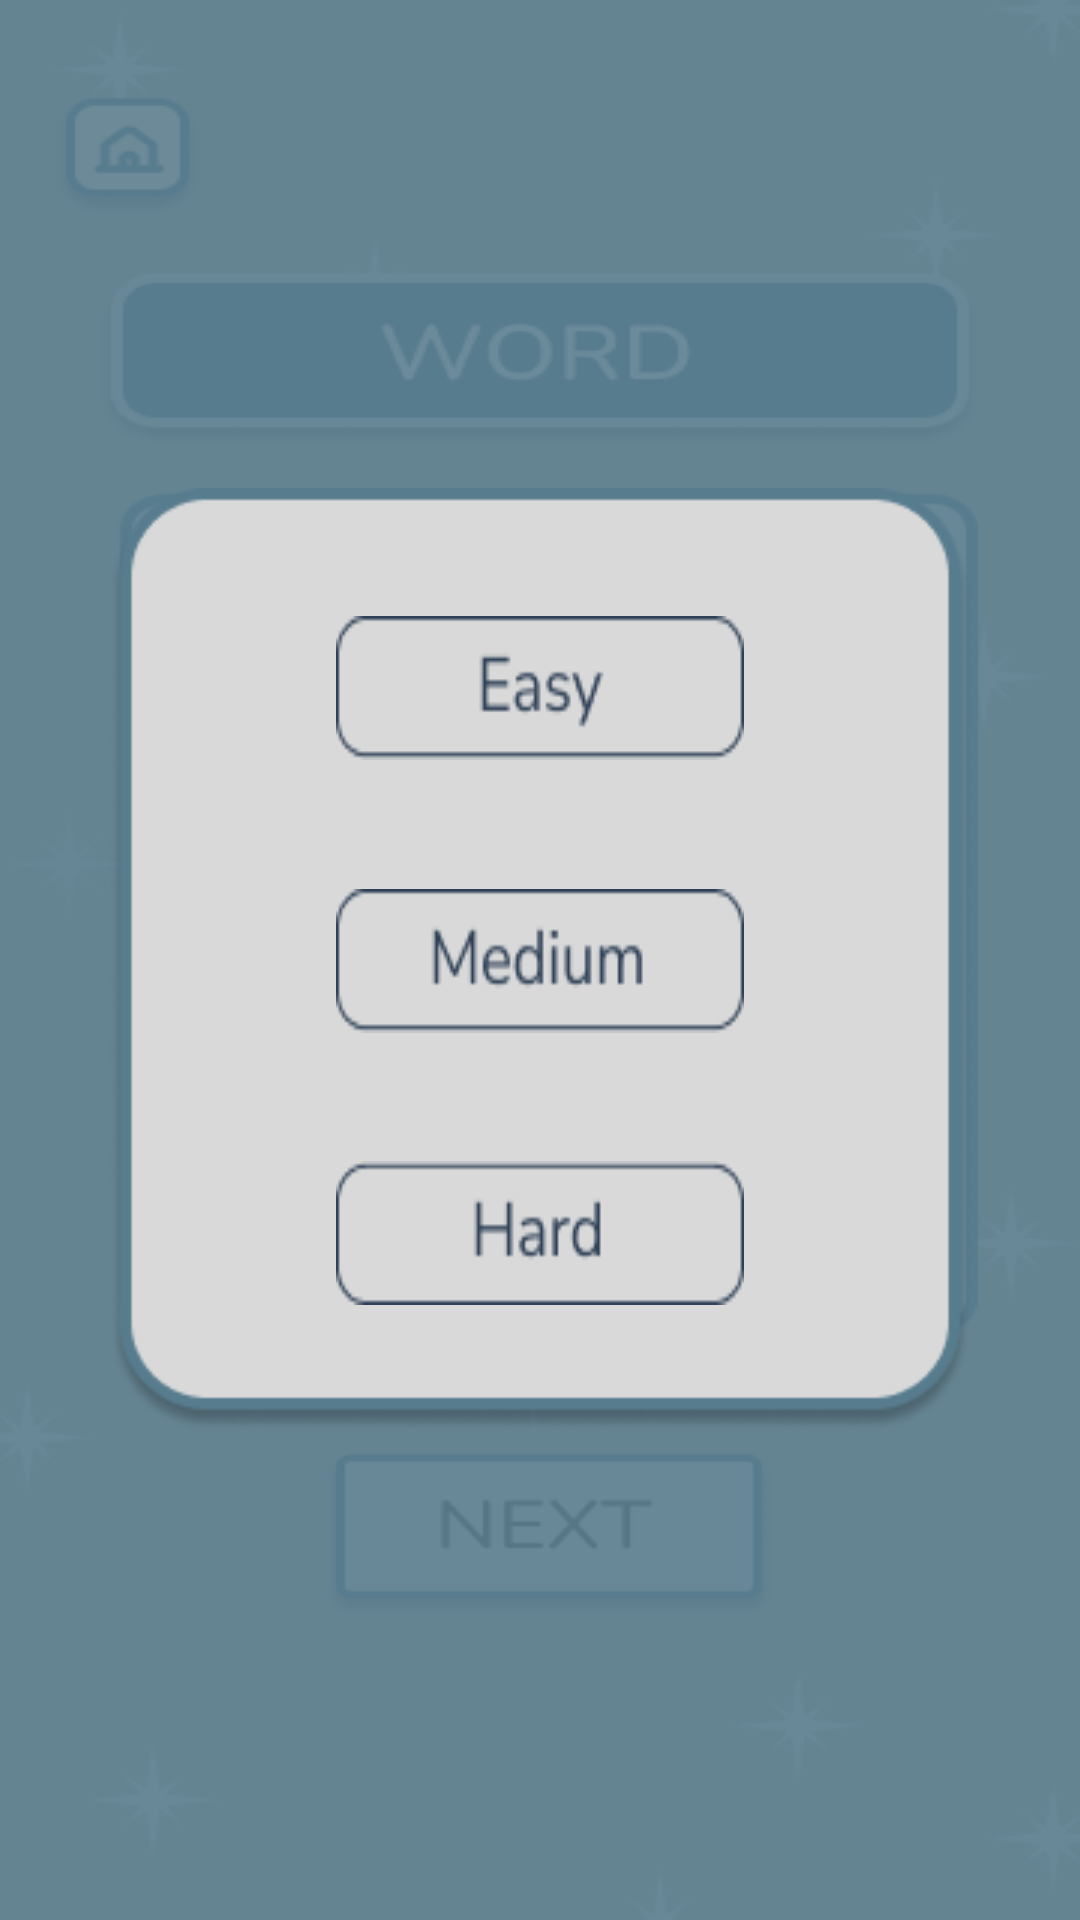

This screen was rendered from an Android layout file. Write that file and the resources it references.
<!-- AndroidManifest.xml: application theme Theme.Taboo_new -->
<!-- res/layout/activity_difficulty_selection.xml -->
<?xml version="1.0" encoding="utf-8"?>
<androidx.constraintlayout.widget.ConstraintLayout xmlns:android="http://schemas.android.com/apk/res/android"
    xmlns:app="http://schemas.android.com/apk/res-auto"
    xmlns:tools="http://schemas.android.com/tools"
    android:layout_width="match_parent"
    android:background="@drawable/background_level"
    android:layout_height="match_parent"
    android:fitsSystemWindows="true"
    tools:context=".DifficultySelectionActivity">

    <View
        android:id="@+id/difficultly_bg"
        android:layout_width="288dp"
        android:layout_height="315dp"
        android:background="@drawable/difficultly_bg"
        app:layout_constraintStart_toStartOf="parent"
        app:layout_constraintEnd_toEndOf="parent"
        app:layout_constraintTop_toTopOf="parent"
        app:layout_constraintBottom_toBottomOf="parent"/>

    <androidx.appcompat.widget.AppCompatButton
        android:id="@+id/button"
        android:layout_width="wrap_content"
        android:layout_height="wrap_content"
        android:background="@drawable/easy_bg"
        app:layout_constraintBottom_toTopOf="@+id/button2"
        app:layout_constraintEnd_toEndOf="@id/difficultly_bg"
        app:layout_constraintStart_toStartOf="@id/difficultly_bg"
        app:layout_constraintTop_toTopOf="@id/difficultly_bg" />

    <androidx.appcompat.widget.AppCompatButton
        android:id="@+id/button2"
        android:layout_width="wrap_content"
        android:layout_height="wrap_content"
        android:background="@drawable/medium_bg"
        app:layout_constraintBottom_toTopOf="@+id/button3"
        app:layout_constraintEnd_toEndOf="@id/difficultly_bg"
        app:layout_constraintStart_toStartOf="@id/difficultly_bg"
        app:layout_constraintTop_toBottomOf="@+id/button" />

    <androidx.appcompat.widget.AppCompatButton
        android:id="@+id/button3"
        android:layout_width="wrap_content"
        android:layout_height="wrap_content"
        android:background="@drawable/hard_bg"
        app:layout_constraintBottom_toBottomOf="@id/difficultly_bg"
        app:layout_constraintEnd_toEndOf="@id/difficultly_bg"
        app:layout_constraintStart_toStartOf="@id/difficultly_bg"
        app:layout_constraintTop_toBottomOf="@+id/button2" />
</androidx.constraintlayout.widget.ConstraintLayout>
<!-- resources referenced by this layout -->
<resources>
  <!-- drawable background_level: png bitmap (drawable, 21248 bytes) -->
  <!-- drawable difficultly_bg: png bitmap (drawable, 9071 bytes) -->
  <!-- drawable easy_bg: png bitmap (drawable, 1496 bytes) -->
  <!-- drawable hard_bg: png bitmap (drawable, 1325 bytes) -->
  <!-- drawable medium_bg: png bitmap (drawable, 1646 bytes) -->
  <style name="Theme.Taboo_new" parent="Base.Theme.Taboo_new" />
  <style name="Base.Theme.Taboo_new" parent="Theme.Material3.DayNight.NoActionBar">
          
          
      </style>
</resources>
